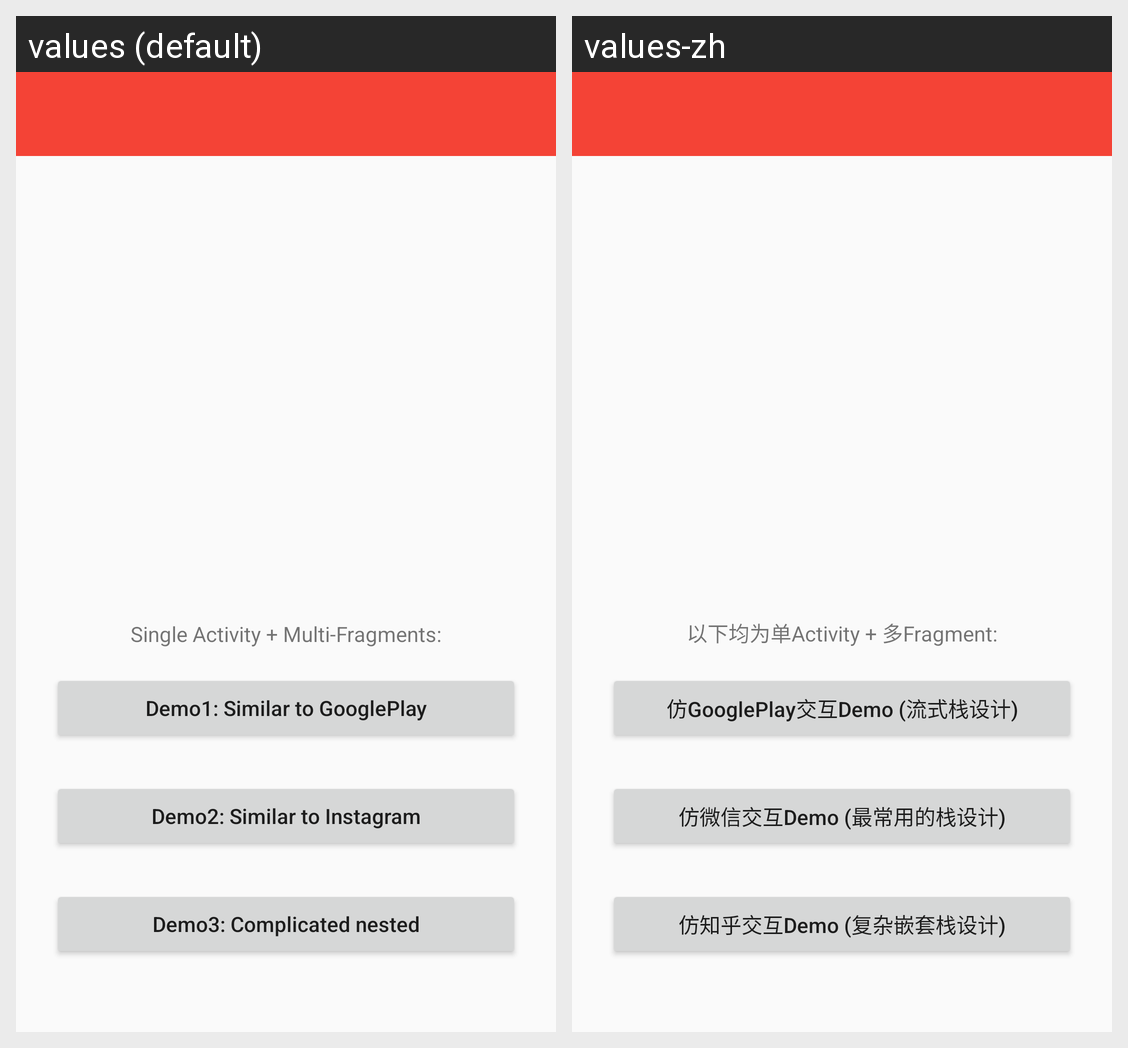

Strings drawn on this Android screen and how each of the app's shown locales translates them:
Android screen res/layout/activity_enter.xml rendered under 2 locales, left to right: values (default), values-zh. Device: Nexus 5 (rendered at 1080×1920; each locale shown at half size, 540×960, under a caption strip naming it); theme AppTheme.NoActionBar.
Strings drawn on this screen, with the default value and each locale's value (text and hints the layout hard-codes, and strings that could not be matched under every locale, appear in the picture but are not listed):

tip_single_multi
  values: Single Activity + Multi-Fragments:
  values-zh: 以下均为单Activity + 多Fragment:

btn_basic
  values: Demo1: Similar to GooglePlay
  values-zh: 仿GooglePlay交互Demo (流式栈设计)

btn_normal
  values: Demo2: Similar to Instagram
  values-zh: 仿微信交互Demo (最常用的栈设计)

btn_complicated
  values: Demo3: Complicated nested
  values-zh: 仿知乎交互Demo (复杂嵌套栈设计)
